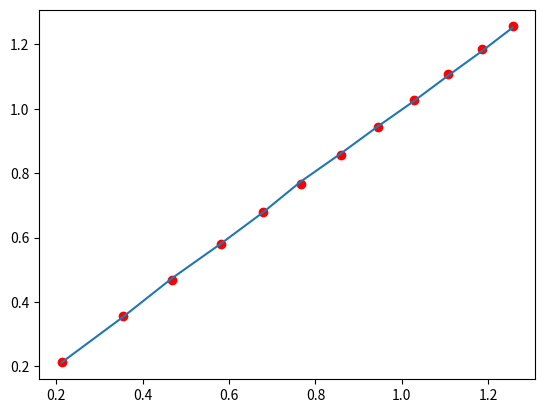

Python code for this plot:
# This file is part of FAST-OAD_CS23-HE : A framework for rapid Overall Aircraft Design of Hybrid
# Electric Aircraft.
# Copyright (C) 2022 ISAE-SUPAERO

import numpy as np
from matplotlib import pyplot as plt

if __name__ == "__main__":
    rms_current = np.array(
        [
            23.183391003460187,
            48.442906574394456,
            74.0484429065744,
            99.0795847750866,
            124.22145328719725,
            149.82698961937714,
            174.74048442906573,
            200.00000000000003,
            224.5674740484429,
            250.1730103806228,
            275.0865051903114,
            300,
        ]
    )
    weight = np.array(
        [
            0.2129032258064516,
            0.3548387096774195,
            0.46881720430107543,
            0.5806451612903226,
            0.6795698924731183,
            0.7655913978494624,
            0.8580645161290322,
            0.9440860215053763,
            1.0279569892473117,
            1.10752688172043,
            1.1849462365591399,
            1.2559139784946236,
        ]
    )

    B = np.log(weight)

    A = np.column_stack([np.ones_like(rms_current), np.log(rms_current)])

    x = np.linalg.lstsq(A, B, rcond=-1)
    a, b = x[0]

    print(np.exp(a), b)
    print(np.exp(a) * rms_current**b)
    print(weight)

    plt.plot(weight, weight, "o", color="red")
    plt.plot(weight, np.exp(a) * rms_current**b)
    plt.show()
